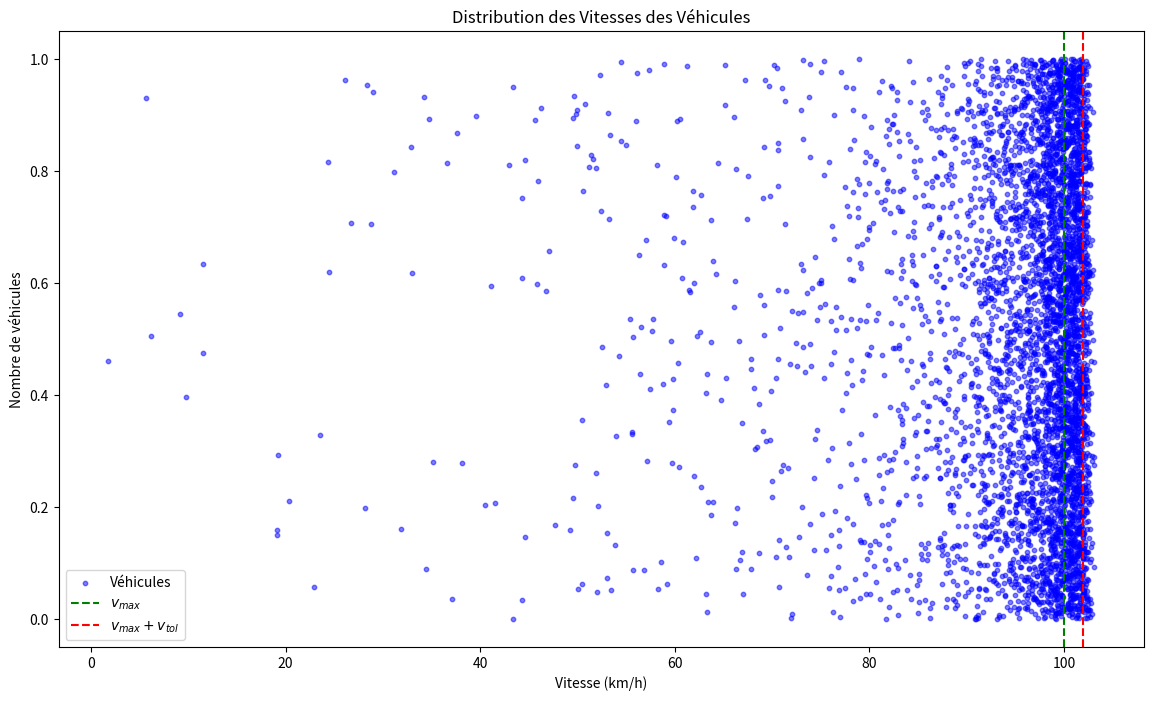

The matplotlib source for this figure:
import numpy as np
import matplotlib.pyplot as plt
from scipy.integrate import cumulative_trapezoid

# Paramètres pour la distribution de Pareto inversée
alpha = 1.4
beta = 7
v_tol = 2  # Tolérance (km/h)
v_max = 100  # Vitesse maximale (km/h)
N = 5000  # Nombre de véhicules
k = 0.55  # Valeur de k entre 0 et 1


# Calcul de v_param en utilisant la formule avec correction
v_param = v_max * (1.05 + 0.03 * k) - (beta * alpha / (alpha + 1)) ** (1 / alpha)

# Domaine de v en km/h
v = np.linspace(0.1, v_param, 10000)

# Calcul de la densité de probabilité non normalisée
g_v = (alpha * beta**alpha) / (v_param - v)**(alpha + 1) * np.exp(-beta * (v_param - v)**(-alpha))

# Assurer que les valeurs infinies ou indéfinies sont éliminées
g_v = np.nan_to_num(g_v, nan=0.0, posinf=0.0, neginf=0.0)

# Normalisation de g_v en divisant par sa valeur maximale
g_v_normalized = g_v / np.max(g_v)

# Calcul de la fonction de répartition cumulative F(v)
F_v = cumulative_trapezoid(g_v_normalized, v, initial=0)

# Normalisation de F(v)
F_v_normalized = F_v / np.max(F_v)

# Sélection des vitesses pour N véhicules
v_selected = np.interp(np.random.uniform(0, 1, N), F_v_normalized, v)

# Calcul du ratio des véhicules dont les vitesses dépassent v_max 
ratio_exceeding = np.sum(v_selected > (v_max + v_tol)) / N

# Tracé du nuage de points des vitesses
plt.figure(figsize=(14, 8))
plt.scatter(v_selected, np.random.uniform(0, 1, N), alpha=0.5, s=10, color='blue', label='Véhicules')
plt.axvline(x=v_max, color='green', linestyle='--', label='$v_{max}$')
plt.axvline(x=v_max + v_tol, color='red', linestyle='--', label='$v_{max} + v_{tol}$')
plt.xlabel('Vitesse (km/h)')
plt.ylabel('Nombre de véhicules')
plt.title('Distribution des Vitesses des Véhicules')
plt.legend()
plt.show()

print(f"Ratio des véhicules dépassant {v_max + v_tol} km/h : {ratio_exceeding:.2%}")
